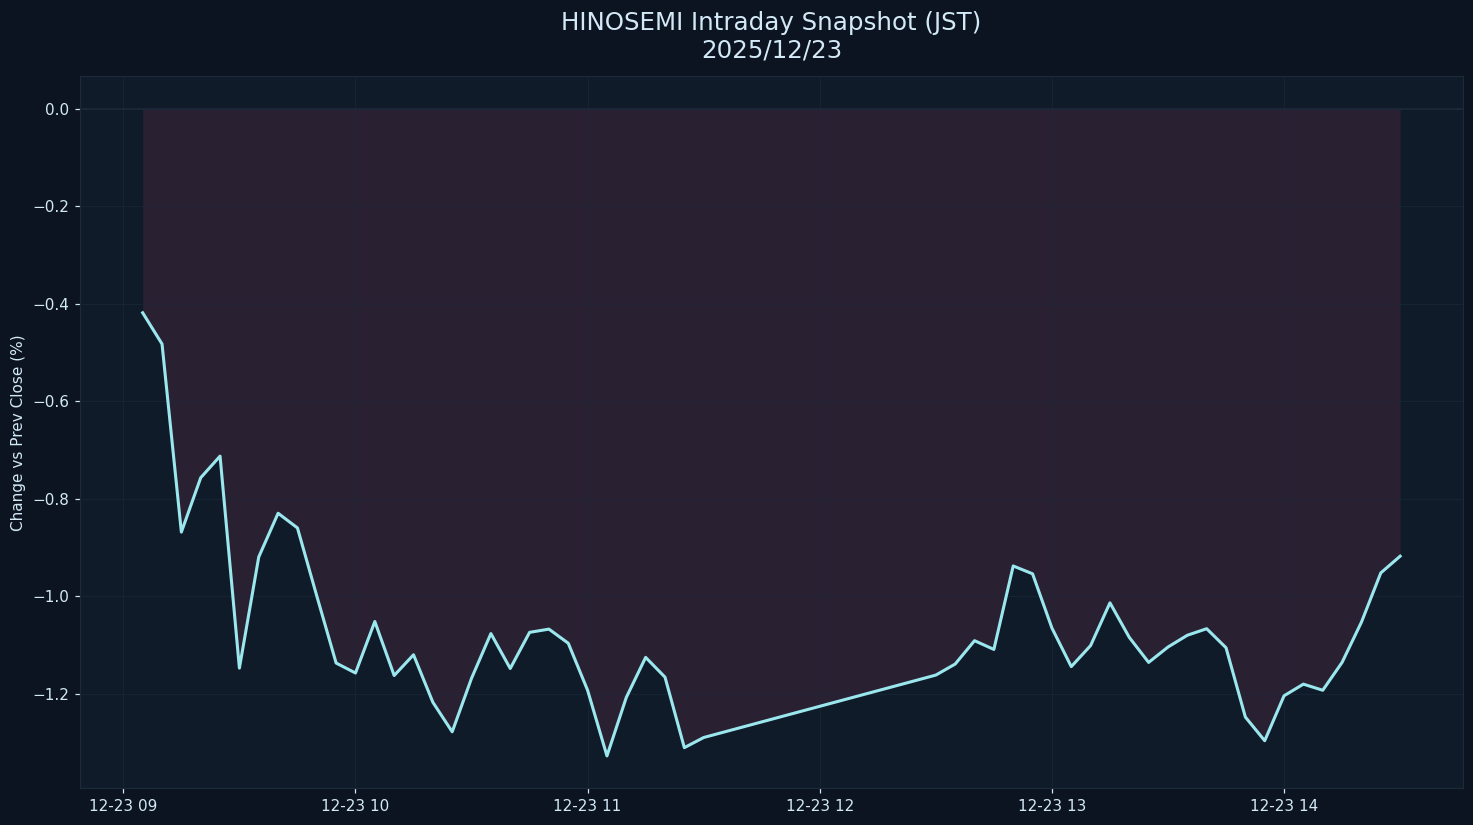

Values plotted in this chart, from the file beside it:
datetime_jst, pct
2025-12-23 09:05:00+09:00, -0.4188
2025-12-23 09:10:00+09:00, -0.4827
2025-12-23 09:15:00+09:00, -0.8684
2025-12-23 09:20:00+09:00, -0.7569
2025-12-23 09:25:00+09:00, -0.7126
2025-12-23 09:30:00+09:00, -1.147
2025-12-23 09:35:00+09:00, -0.9194
2025-12-23 09:40:00+09:00, -0.8298
2025-12-23 09:45:00+09:00, -0.8598
2025-12-23 09:50:00+09:00, -0.9994
2025-12-23 09:55:00+09:00, -1.137
2025-12-23 10:00:00+09:00, -1.157
2025-12-23 10:05:00+09:00, -1.052
2025-12-23 10:10:00+09:00, -1.162
2025-12-23 10:15:00+09:00, -1.12
2025-12-23 10:20:00+09:00, -1.217
2025-12-23 10:25:00+09:00, -1.278
2025-12-23 10:30:00+09:00, -1.168
2025-12-23 10:35:00+09:00, -1.076
2025-12-23 10:40:00+09:00, -1.148
2025-12-23 10:45:00+09:00, -1.074
2025-12-23 10:50:00+09:00, -1.067
2025-12-23 10:55:00+09:00, -1.096
2025-12-23 11:00:00+09:00, -1.193
2025-12-23 11:05:00+09:00, -1.327
2025-12-23 11:10:00+09:00, -1.207
2025-12-23 11:15:00+09:00, -1.125
2025-12-23 11:20:00+09:00, -1.166
2025-12-23 11:25:00+09:00, -1.31
2025-12-23 11:30:00+09:00, -1.289
2025-12-23 12:30:00+09:00, -1.162
2025-12-23 12:35:00+09:00, -1.139
2025-12-23 12:40:00+09:00, -1.091
2025-12-23 12:45:00+09:00, -1.109
2025-12-23 12:50:00+09:00, -0.9378
2025-12-23 12:55:00+09:00, -0.9539
2025-12-23 13:00:00+09:00, -1.065
2025-12-23 13:05:00+09:00, -1.144
2025-12-23 13:10:00+09:00, -1.101
2025-12-23 13:15:00+09:00, -1.013
2025-12-23 13:20:00+09:00, -1.084
2025-12-23 13:25:00+09:00, -1.136
2025-12-23 13:30:00+09:00, -1.104
2025-12-23 13:35:00+09:00, -1.08
2025-12-23 13:40:00+09:00, -1.066
2025-12-23 13:45:00+09:00, -1.105
2025-12-23 13:50:00+09:00, -1.248
2025-12-23 13:55:00+09:00, -1.296
2025-12-23 14:00:00+09:00, -1.204
2025-12-23 14:05:00+09:00, -1.18
2025-12-23 14:10:00+09:00, -1.193
2025-12-23 14:15:00+09:00, -1.135
2025-12-23 14:20:00+09:00, -1.053
2025-12-23 14:25:00+09:00, -0.9521
2025-12-23 14:30:00+09:00, -0.9178
